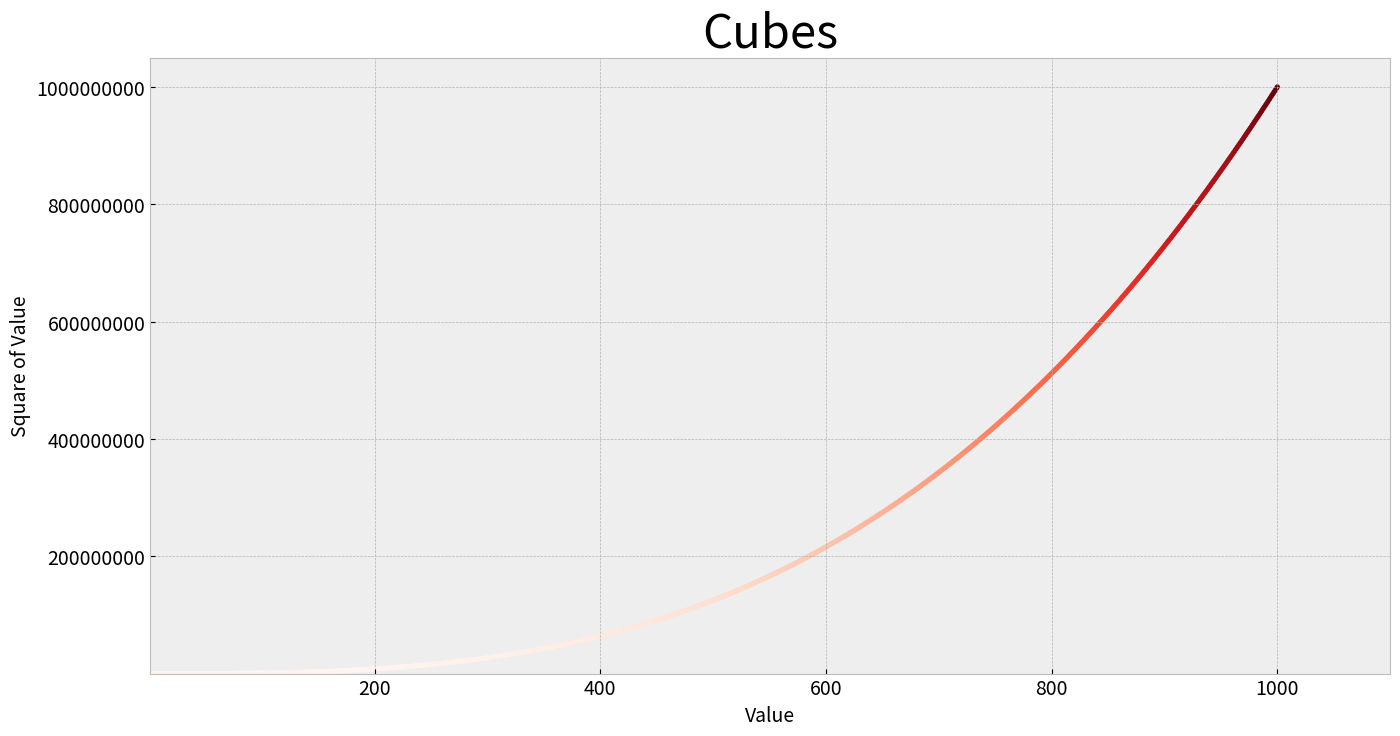

Generate this figure with matplotlib:
import matplotlib.pyplot as plt
import matplotlib.ticker as mtick


# cubes and input values
# cubes for y, input for x
x_values = range(1, 1001)
y_values = [x**3 for x in x_values]
print(len(x_values))
print(len(y_values))
plt.style.use('bmh')
# generate plot
fig, ax = plt.subplots()
fig.set_size_inches(16, 8)
# plot for line
#ax.plot(x_values, y_values, linewidth=3)
# scatter for dots
ax.scatter(x_values, y_values, c=y_values, cmap=plt.cm.Reds, s=10)

# labels
ax.set_title('Cubes', fontsize=34)
ax.set_xlabel('Value', fontsize=14)
ax.set_ylabel('Square of Value', fontsize=14)

ax.yaxis.set_major_formatter(mtick.FormatStrFormatter('%.0f'))


ax.axis([min(x_values), (max(x_values) + max(x_values)/10), min(y_values), (max(y_values) + max(y_values)/20)])

ax.tick_params(axis='both', labelsize=14)

# plt.savefig('testplot.png', bbox_inches='tight')
plt.show()
